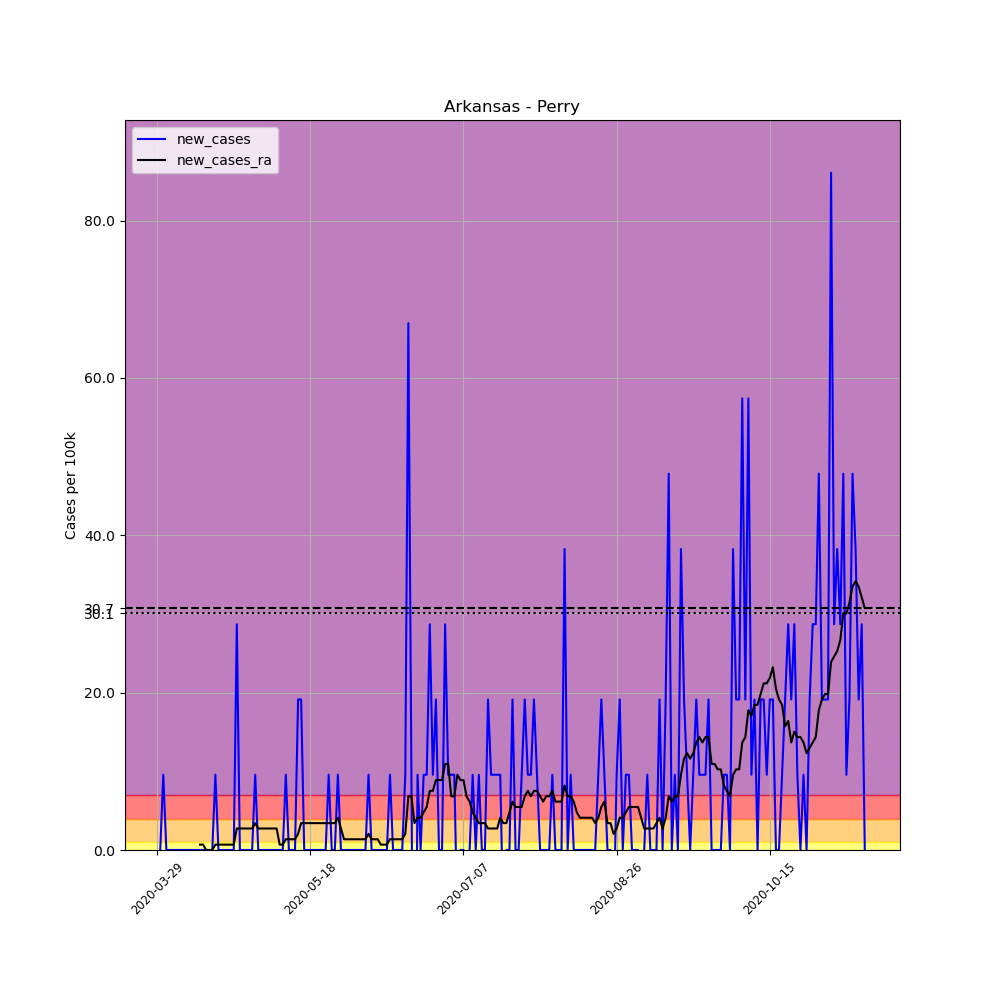

The file beside this chart, header and first rows:
, date, county, state, fips, cases, deaths, COUNTY, STNAME, CTYNAME, POPESTIMATE2019, per_100k, new_cases, new_cases_ra
449140, 2020-03-29, Perry, Arkansas, 5105, 1, 0, 105, Arkansas, Perry, 10455, 9.565, , 
449141, 2020-03-30, Perry, Arkansas, 5105, 1, 0, 105, Arkansas, Perry, 10455, 9.565, 0.0, 
449142, 2020-03-31, Perry, Arkansas, 5105, 2, 0, 105, Arkansas, Perry, 10455, 19.13, 9.565, 
449143, 2020-04-01, Perry, Arkansas, 5105, 2, 0, 105, Arkansas, Perry, 10455, 19.13, 0.0, 
449144, 2020-04-02, Perry, Arkansas, 5105, 2, 0, 105, Arkansas, Perry, 10455, 19.13, 0.0, 
449145, 2020-04-03, Perry, Arkansas, 5105, 2, 0, 105, Arkansas, Perry, 10455, 19.13, 0.0, 
449146, 2020-04-04, Perry, Arkansas, 5105, 2, 0, 105, Arkansas, Perry, 10455, 19.13, 0.0, 
449147, 2020-04-05, Perry, Arkansas, 5105, 2, 0, 105, Arkansas, Perry, 10455, 19.13, 0.0, 
449148, 2020-04-06, Perry, Arkansas, 5105, 2, 0, 105, Arkansas, Perry, 10455, 19.13, 0.0, 
449149, 2020-04-07, Perry, Arkansas, 5105, 2, 0, 105, Arkansas, Perry, 10455, 19.13, 0.0, 
449150, 2020-04-08, Perry, Arkansas, 5105, 2, 0, 105, Arkansas, Perry, 10455, 19.13, 0.0, 
449151, 2020-04-09, Perry, Arkansas, 5105, 2, 0, 105, Arkansas, Perry, 10455, 19.13, 0.0, 
449152, 2020-04-10, Perry, Arkansas, 5105, 2, 0, 105, Arkansas, Perry, 10455, 19.13, 0.0, 
449153, 2020-04-11, Perry, Arkansas, 5105, 2, 0, 105, Arkansas, Perry, 10455, 19.13, 0.0, 
449154, 2020-04-12, Perry, Arkansas, 5105, 2, 0, 105, Arkansas, Perry, 10455, 19.13, 0.0, 0.6832
449155, 2020-04-13, Perry, Arkansas, 5105, 2, 0, 105, Arkansas, Perry, 10455, 19.13, 0.0, 0.6832
449156, 2020-04-14, Perry, Arkansas, 5105, 2, 0, 105, Arkansas, Perry, 10455, 19.13, 0.0, 0.0
449157, 2020-04-15, Perry, Arkansas, 5105, 2, 0, 105, Arkansas, Perry, 10455, 19.13, 0.0, 0.0
449158, 2020-04-16, Perry, Arkansas, 5105, 2, 0, 105, Arkansas, Perry, 10455, 19.13, 0.0, 0.0
449159, 2020-04-17, Perry, Arkansas, 5105, 3, 0, 105, Arkansas, Perry, 10455, 28.69, 9.565, 0.6832
449160, 2020-04-18, Perry, Arkansas, 5105, 3, 0, 105, Arkansas, Perry, 10455, 28.69, 0.0, 0.6832
449161, 2020-04-19, Perry, Arkansas, 5105, 3, 0, 105, Arkansas, Perry, 10455, 28.69, 0.0, 0.6832
449162, 2020-04-20, Perry, Arkansas, 5105, 3, 0, 105, Arkansas, Perry, 10455, 28.69, 0.0, 0.6832
449163, 2020-04-21, Perry, Arkansas, 5105, 3, 0, 105, Arkansas, Perry, 10455, 28.69, 0.0, 0.6832
449164, 2020-04-22, Perry, Arkansas, 5105, 3, 0, 105, Arkansas, Perry, 10455, 28.69, 0.0, 0.6832
449165, 2020-04-23, Perry, Arkansas, 5105, 3, 0, 105, Arkansas, Perry, 10455, 28.69, 0.0, 0.6832
449166, 2020-04-24, Perry, Arkansas, 5105, 6, 0, 105, Arkansas, Perry, 10455, 57.39, 28.69, 2.733
449167, 2020-04-25, Perry, Arkansas, 5105, 6, 0, 105, Arkansas, Perry, 10455, 57.39, 0.0, 2.733
449168, 2020-04-26, Perry, Arkansas, 5105, 6, 0, 105, Arkansas, Perry, 10455, 57.39, 0.0, 2.733
449169, 2020-04-27, Perry, Arkansas, 5105, 6, 0, 105, Arkansas, Perry, 10455, 57.39, 0.0, 2.733
449170, 2020-04-28, Perry, Arkansas, 5105, 6, 0, 105, Arkansas, Perry, 10455, 57.39, 0.0, 2.733
449171, 2020-04-29, Perry, Arkansas, 5105, 6, 0, 105, Arkansas, Perry, 10455, 57.39, 0.0, 2.733
449172, 2020-04-30, Perry, Arkansas, 5105, 7, 0, 105, Arkansas, Perry, 10455, 66.95, 9.565, 3.416
449173, 2020-05-01, Perry, Arkansas, 5105, 7, 0, 105, Arkansas, Perry, 10455, 66.95, 0.0, 2.733
449174, 2020-05-02, Perry, Arkansas, 5105, 7, 0, 105, Arkansas, Perry, 10455, 66.95, 0.0, 2.733
449175, 2020-05-03, Perry, Arkansas, 5105, 7, 0, 105, Arkansas, Perry, 10455, 66.95, 0.0, 2.733
449176, 2020-05-04, Perry, Arkansas, 5105, 7, 0, 105, Arkansas, Perry, 10455, 66.95, 0.0, 2.733
449177, 2020-05-05, Perry, Arkansas, 5105, 7, 0, 105, Arkansas, Perry, 10455, 66.95, 0.0, 2.733
449178, 2020-05-06, Perry, Arkansas, 5105, 7, 0, 105, Arkansas, Perry, 10455, 66.95, 0.0, 2.733
449179, 2020-05-07, Perry, Arkansas, 5105, 7, 0, 105, Arkansas, Perry, 10455, 66.95, 0.0, 2.733
449180, 2020-05-08, Perry, Arkansas, 5105, 7, 0, 105, Arkansas, Perry, 10455, 66.95, 0.0, 0.6832
449181, 2020-05-09, Perry, Arkansas, 5105, 7, 0, 105, Arkansas, Perry, 10455, 66.95, 0.0, 0.6832
449182, 2020-05-10, Perry, Arkansas, 5105, 8, 0, 105, Arkansas, Perry, 10455, 76.52, 9.565, 1.366
449183, 2020-05-11, Perry, Arkansas, 5105, 8, 0, 105, Arkansas, Perry, 10455, 76.52, 0.0, 1.366
449184, 2020-05-12, Perry, Arkansas, 5105, 8, 0, 105, Arkansas, Perry, 10455, 76.52, 0.0, 1.366
449185, 2020-05-13, Perry, Arkansas, 5105, 8, 0, 105, Arkansas, Perry, 10455, 76.52, 0.0, 1.366
449186, 2020-05-14, Perry, Arkansas, 5105, 10, 0, 105, Arkansas, Perry, 10455, 95.65, 19.13, 2.05
449187, 2020-05-15, Perry, Arkansas, 5105, 12, 0, 105, Arkansas, Perry, 10455, 114.8, 19.13, 3.416
449188, 2020-05-16, Perry, Arkansas, 5105, 12, 0, 105, Arkansas, Perry, 10455, 114.8, 0.0, 3.416
449189, 2020-05-17, Perry, Arkansas, 5105, 12, 0, 105, Arkansas, Perry, 10455, 114.8, 0.0, 3.416
449190, 2020-05-18, Perry, Arkansas, 5105, 12, 0, 105, Arkansas, Perry, 10455, 114.8, 0.0, 3.416
449191, 2020-05-19, Perry, Arkansas, 5105, 12, 0, 105, Arkansas, Perry, 10455, 114.8, 0.0, 3.416
449192, 2020-05-20, Perry, Arkansas, 5105, 12, 0, 105, Arkansas, Perry, 10455, 114.8, 0.0, 3.416
449193, 2020-05-21, Perry, Arkansas, 5105, 12, 0, 105, Arkansas, Perry, 10455, 114.8, 0.0, 3.416
449194, 2020-05-22, Perry, Arkansas, 5105, 12, 0, 105, Arkansas, Perry, 10455, 114.8, 0.0, 3.416
449195, 2020-05-23, Perry, Arkansas, 5105, 12, 0, 105, Arkansas, Perry, 10455, 114.8, 0.0, 3.416
449196, 2020-05-24, Perry, Arkansas, 5105, 13, 0, 105, Arkansas, Perry, 10455, 124.3, 9.565, 3.416
449197, 2020-05-25, Perry, Arkansas, 5105, 13, 0, 105, Arkansas, Perry, 10455, 124.3, 0.0, 3.416
449198, 2020-05-26, Perry, Arkansas, 5105, 13, 0, 105, Arkansas, Perry, 10455, 124.3, 0.0, 3.416
449199, 2020-05-27, Perry, Arkansas, 5105, 14, 0, 105, Arkansas, Perry, 10455, 133.9, 9.565, 4.099
... 172 more rows
